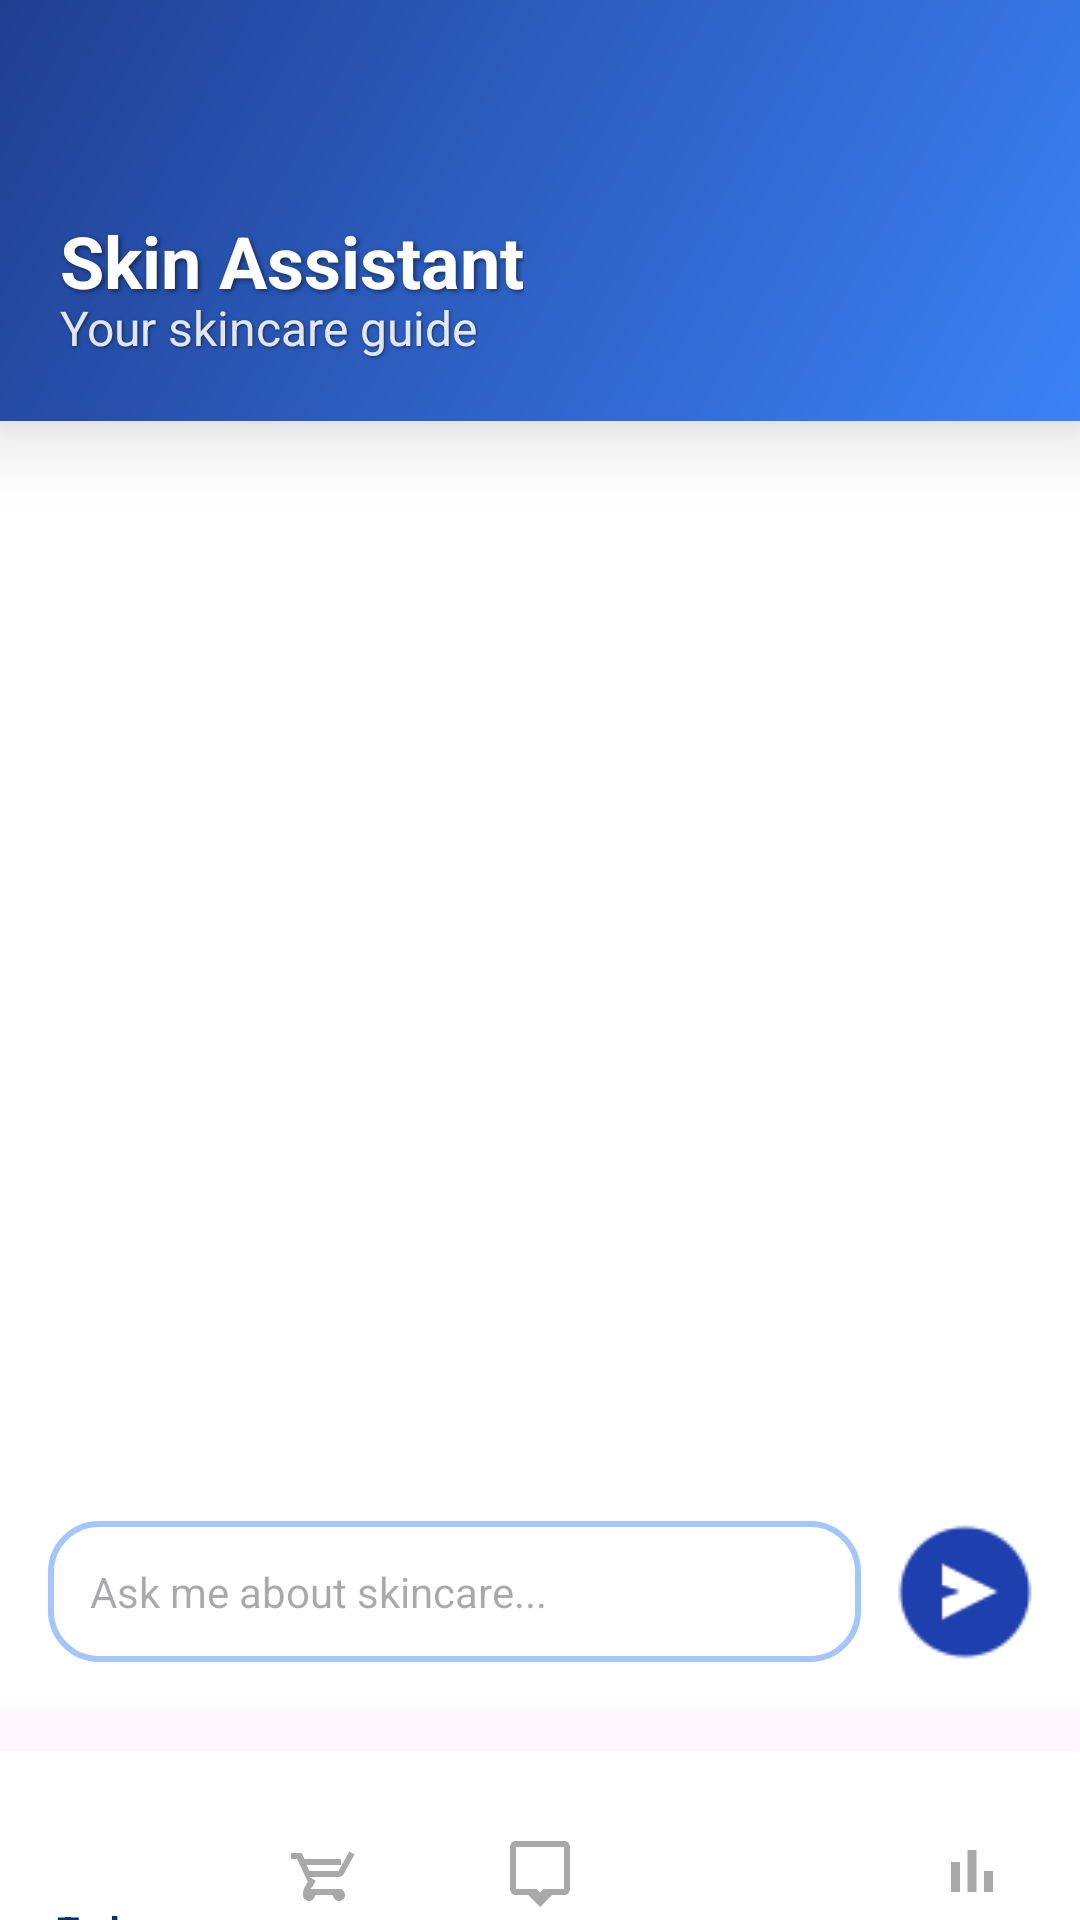

This screen was rendered from an Android layout file. Write that file and the resources it references.
<!-- AndroidManifest.xml: application theme Theme.MyApplication2 -->
<!-- res/layout/chat_page.xml -->
<?xml version="1.0" encoding="utf-8"?>
<androidx.coordinatorlayout.widget.CoordinatorLayout xmlns:android="http://schemas.android.com/apk/res/android"
    xmlns:app="http://schemas.android.com/apk/res-auto"
    android:layout_width="match_parent"
    android:layout_height="match_parent"
    android:fitsSystemWindows="true">

    <LinearLayout
        android:id="@+id/header_layout"
        android:layout_width="match_parent"
        android:layout_height="200dp"
        android:background="@drawable/header_gradient"
        android:orientation="horizontal"
        android:paddingStart="20dp"
        android:layout_marginTop="-60dp"
        android:paddingEnd="20dp"
        android:paddingBottom="20dp"
        android:gravity="center_vertical"
        android:elevation="16dp">

        <LinearLayout
            android:layout_width="0dp"
            android:layout_height="wrap_content"
            android:layout_weight="1"
            android:paddingTop="50dp"
            android:orientation="vertical">

            <TextView
                android:layout_width="wrap_content"
                android:layout_height="wrap_content"
                android:text="Skin Assistant"
                android:textColor="@android:color/white"
                android:textSize="24sp"
                android:textStyle="bold"
                android:layout_marginTop="80dp"
                android:shadowColor="#80000000"
                android:shadowDx="2"
                android:shadowDy="2"
                android:shadowRadius="4" />

            <TextView
                android:layout_width="wrap_content"
                android:layout_height="wrap_content"
                android:text="Your skincare guide"
                android:textColor="#E0FFFFFF"
                android:textSize="16sp"
                android:layout_marginTop="-5dp"
                android:shadowColor="#80000000"
                android:shadowDx="1"
                android:shadowDy="1"
                android:shadowRadius="2" />
        </LinearLayout>
    </LinearLayout>

    <androidx.recyclerview.widget.RecyclerView
        android:id="@+id/messages_recycler_view"
        android:layout_width="match_parent"
        android:layout_height="match_parent"
        android:layout_marginTop="140dp"
        android:layout_marginBottom="130dp"
        android:clipToPadding="false"
        android:background="@android:color/white"
        android:paddingStart="20dp"
        android:paddingEnd="20dp"
        android:paddingTop="20dp"
        android:paddingBottom="20dp" />

    <LinearLayout
        android:id="@+id/input_area"
        android:layout_width="match_parent"
        android:layout_height="wrap_content"
        android:layout_gravity="bottom"
        android:layout_marginBottom="70dp"
        android:background="@android:color/white"
        android:paddingBottom="16dp"
        android:paddingStart="16dp"
        android:paddingEnd="16dp"
        android:orientation="horizontal"
        android:gravity="center_vertical">

        <EditText
            android:id="@+id/message_input"
            android:layout_width="0dp"
            android:layout_height="wrap_content"
            android:layout_weight="1"
            android:hint="Ask me about skincare..."
            android:padding="14dp"
            android:textSize="14sp"
            android:layout_marginEnd="12dp"
            android:maxLines="3"
            android:background="@drawable/edit_box_layout"
            android:inputType="textMultiLine|textCapSentences" />

        <ImageButton
            android:id="@+id/send_button"
            android:layout_width="45dp"
            android:layout_height="45dp"
            android:background="@drawable/send_icon"
            android:src="@drawable/send_icon"
            android:contentDescription="Send"
            android:padding="12dp" />
    </LinearLayout>

    <com.google.android.material.bottomnavigation.BottomNavigationView
        android:id="@+id/bottom_navigation"
        android:layout_width="match_parent"
        android:layout_height="wrap_content"
        android:layout_gravity="bottom"
        android:background="@color/white"
        android:layout_marginBottom="-24dp"
        app:menu="@menu/bottom_nav_menu"
        app:itemIconTint="@color/nav_item_colors"
        app:itemTextColor="@color/nav_item_colors" />

</androidx.coordinatorlayout.widget.CoordinatorLayout>
<!-- resources referenced by this layout -->
<resources>
  <color name="white">#FFFFFFFF</color>
  <!-- drawable edit_box_layout (drawable) -->
  <shape xmlns:android="http://schemas.android.com/apk/res/android"
      android:shape="rectangle">
      <solid android:color="@color/white" /> 
      <corners android:radius="16dp" />
      <stroke
          android:width="2dp"
          android:color="@color/pastel_blue" /> 
  </shape>
  <!-- drawable header_gradient (drawable) -->
  <?xml version="1.0" encoding="utf-8"?>
  <shape xmlns:android="http://schemas.android.com/apk/res/android"
      android:shape="rectangle">
      <gradient
          android:startColor="#3B82F6"
      android:endColor="#1E3A8A"
      android:angle="135" />
  </shape>
  <!-- drawable send_icon: png bitmap (drawable, 789 bytes) -->
  <style name="Theme.MyApplication2" parent="Theme.Material3.DayNight.NoActionBar">
          
          
      </style>
  <color name="pastel_blue">#A3C6FF</color>
</resources>
